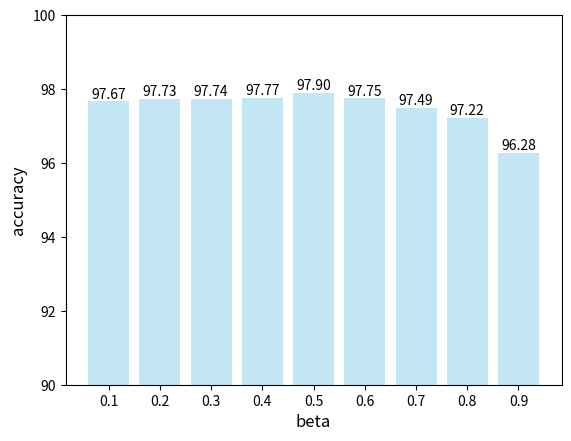

This chart was generated by the following Python code:
import matplotlib as mpl

import matplotlib.pyplot as plt



mpl.rcParams['axes.unicode_minus']=False

x_axis=[1,2,3,4,5,6,7,8,9]

y_axis=[97.67,97.73,97.74,97.77,97.90,97.75,97.49,97.22,96.28]

plt.bar(x_axis, y_axis, color='skyblue', tick_label=['0.1','0.2','0.3','0.4','0.5','0.6', '0.7', '0.8', '0.9'], alpha=0.5)

plt.xlabel('beta',size=12)

plt.ylabel('accuracy',size=12)

plt.ylim(90, 100)

for a, b in zip(x_axis, y_axis):
    plt.text(a, b, '%.2f' % b, ha='center', va='bottom', fontsize=10)

plt.show()